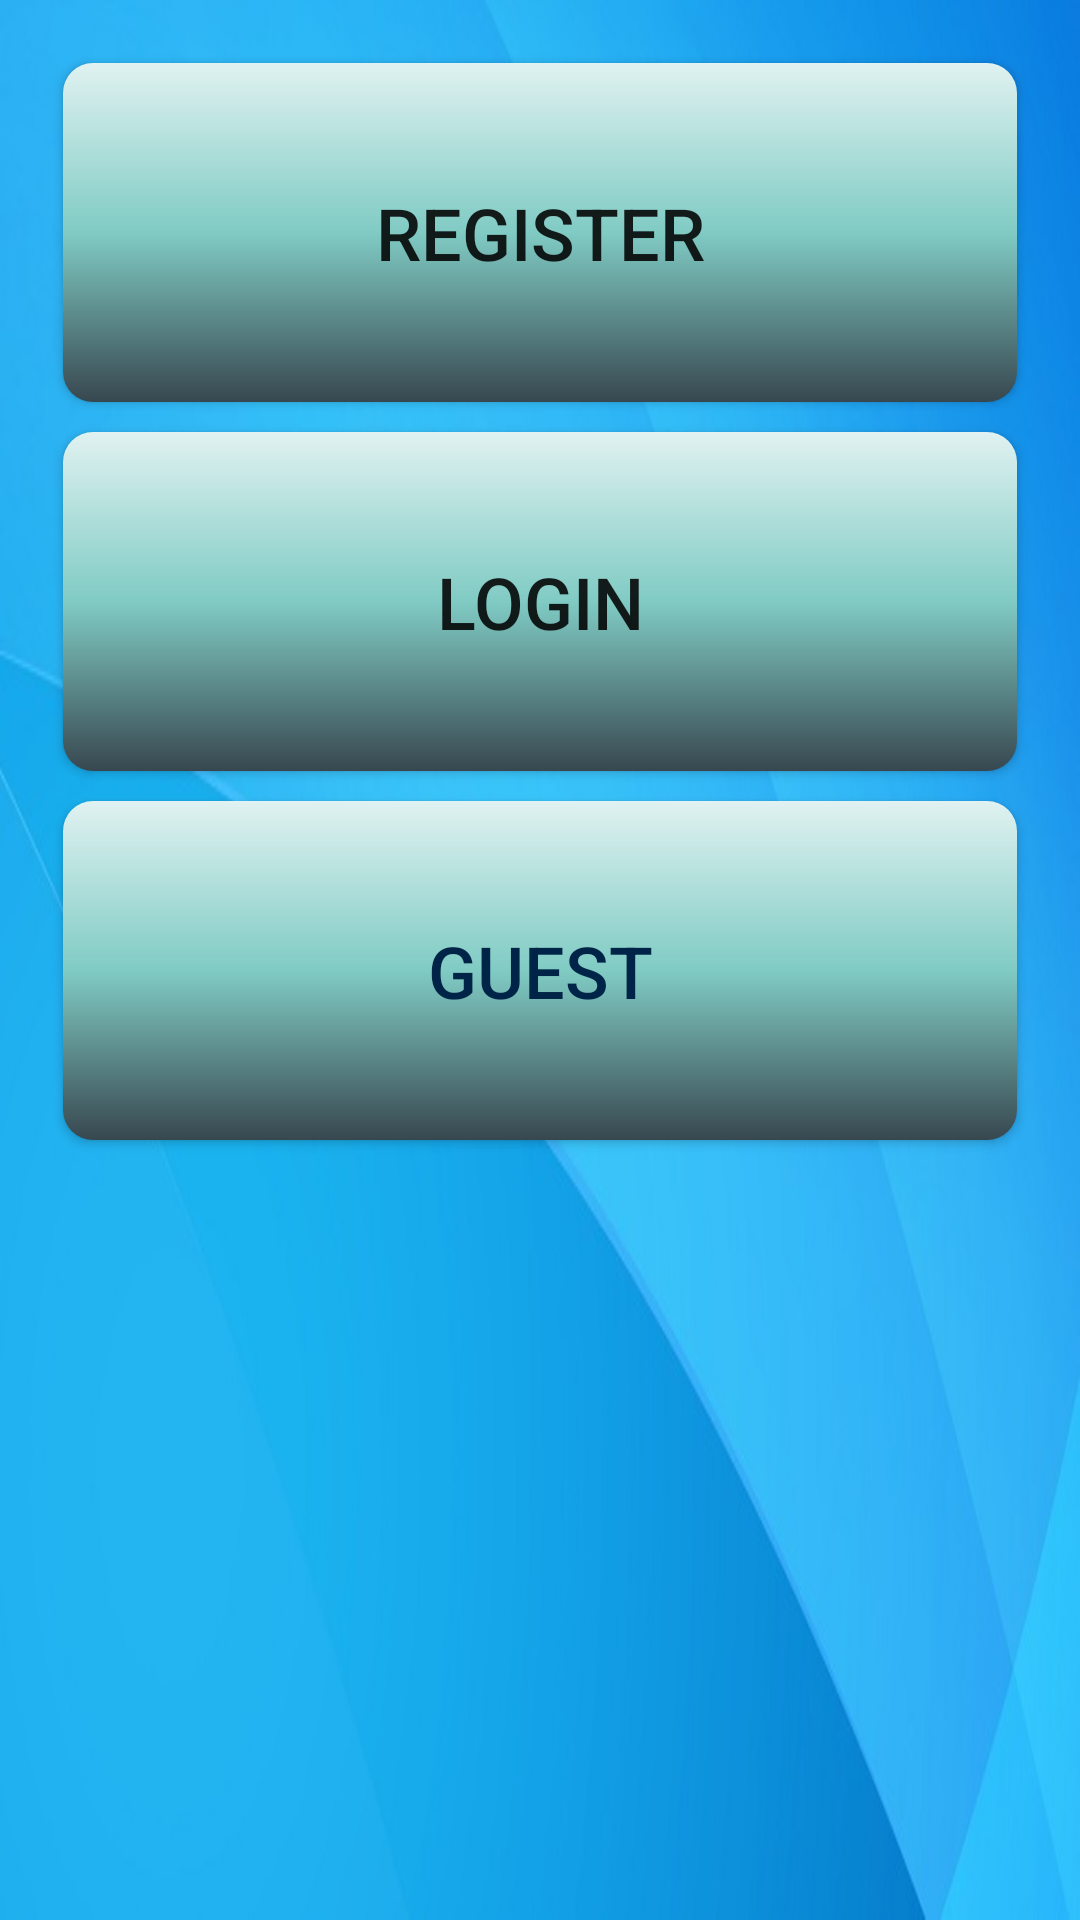

Here is an Android app screen rendered from its layout file. Give the layout XML and the strings, colors and styles it references.
<!-- AndroidManifest.xml: application theme AppTheme -->
<!-- res/layout/initital_login.xml -->
<?xml version="1.0" encoding="utf-8"?>
<LinearLayout xmlns:android="http://schemas.android.com/apk/res/android"
    xmlns:tools="http://schemas.android.com/tools"
    android:layout_width="match_parent"
    android:layout_height="match_parent"
    android:paddingTop="16dp"
    android:paddingLeft="16dp"
    android:paddingRight="16dp"
    android:paddingBottom="16dp"
    android:orientation="vertical"
    android:weightSum="1">

    <Button
    android:layout_width='fill_parent'
    android:layout_height='wrap_content'
    android:text='Register'
    android:onClick='onRegister'
    android:layout_weight="0.15"
    android:textSize="24dp"
    android:background="@drawable/button_style"
    android:layout_margin="5dp" />

    <Button
    android:layout_width='fill_parent'
    android:layout_height='wrap_content'
    android:text='Login'
    android:onClick='onLogin'
    android:layout_weight="0.15"
    android:textSize="24dp"
    android:background="@drawable/button_style"
    android:layout_margin="5dp" />

    <Button
        android:layout_width='fill_parent'
        android:layout_height='wrap_content'
        android:text='Guest'
        android:onClick='onGuest'
        android:layout_weight="0.15"
        android:textSize="24dp"
        android:background="@drawable/button_style"
        style="@style/buttonTextStyle"
        android:layout_margin="5dp" />


</LinearLayout>
<!-- resources referenced by this layout -->
<resources>
  <!-- drawable button_style (drawable) -->
  <?xml version="1.0" encoding="utf-8"?>
  <shape xmlns:android="http://schemas.android.com/apk/res/android"
      android:shape="rectangle" android:padding="10dp">
      <solid android:color="#FFFFFF"/>
      <corners
          android:bottomRightRadius="10dp"
          android:bottomLeftRadius="10dp"
          android:topLeftRadius="10dp"
          android:topRightRadius="10dp"/>
      <gradient android:startColor="#37474F" android:centerColor="#80CBC4" android:endColor="#E0F2F1" android:angle="90" />
  
  </shape>
  
  <style name="buttonTextStyle" parent="@android:style/TextAppearance.Large">
          <item name="android:textColor">#002447</item>
      </style>
  <style name="AppTheme" parent="android:Theme.Holo">
          
          
          <item name="android:windowBackground">@drawable/bluebackground</item>
  
          
        
      </style>
  <!-- drawable bluebackground: jpg bitmap (drawable-hdpi, 34594 bytes) -->
</resources>
